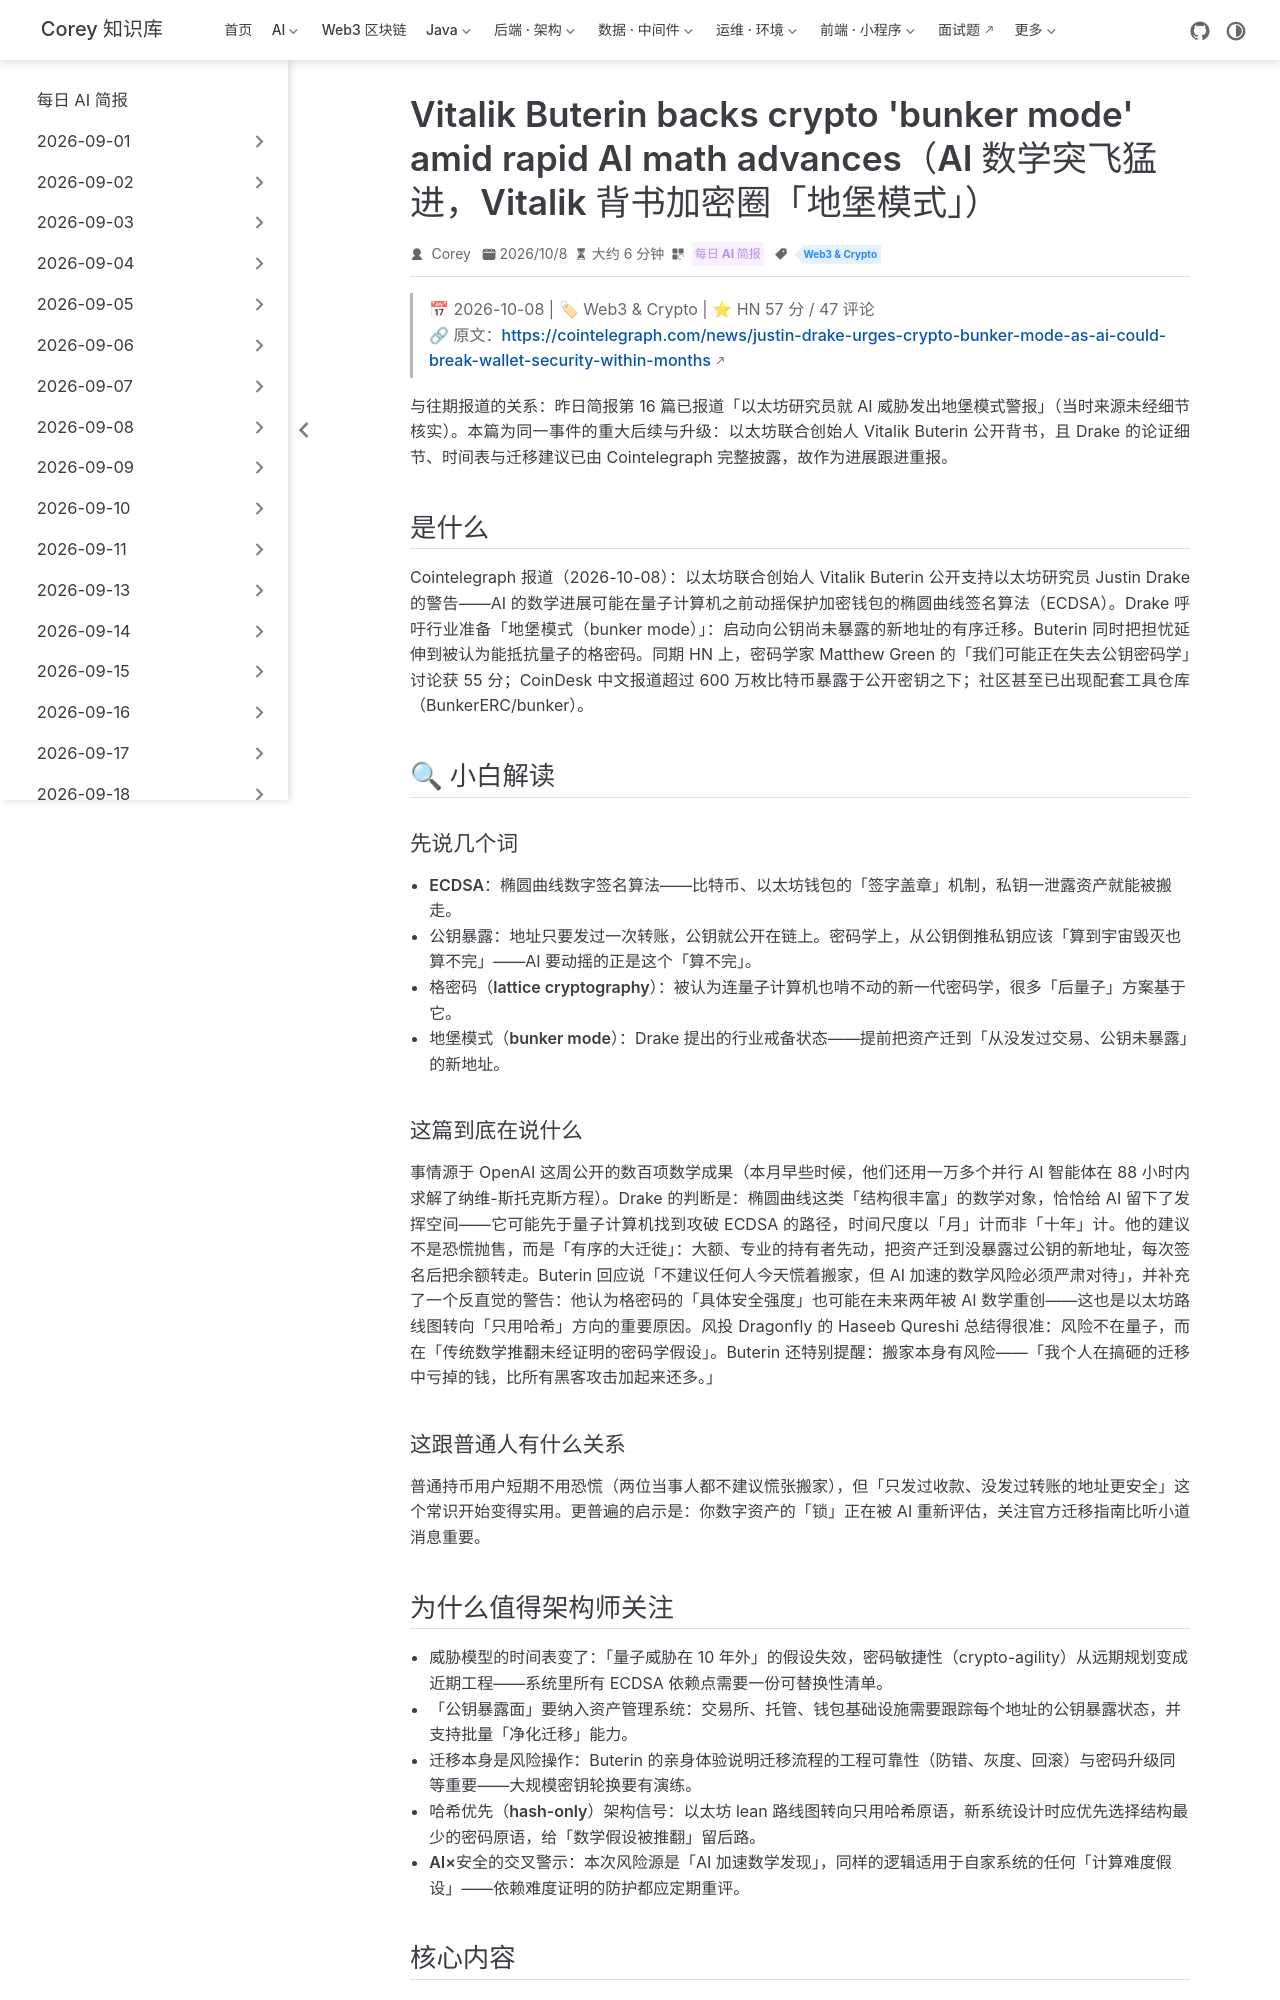

repository: code-corey/code-corey.github.io · page: News/2026-10-09/16-vitalik-bunker-mode-ai-math.html · generator: jekyll

---
title: "Vitalik Buterin backs crypto 'bunker mode' amid rapid AI math advances（AI 数学突飞猛进，Vitalik 背书加密圈「地堡模式」）"
shortTitle: "Vitalik背书地堡模式"
sidebarGroup: "2026-10-09"
order: 16
date: 2026-10-08
category:
  - "每日 AI 简报"
tag:
  - "Web3 & Crypto"
description: "继昨日 Drake 警报后事件升级：Vitalik 背书「地堡模式」并把担忧扩展到格密码，Drake 建议有序迁移至未暴露公钥的新地址——AI 可能先于量子威胁 ECDSA 签名。"
---

# Vitalik Buterin backs crypto 'bunker mode' amid rapid AI math advances（AI 数学突飞猛进，Vitalik 背书加密圈「地堡模式」）

> 📅 2026-10-08 | 🏷 Web3 & Crypto | ⭐ HN 57 分 / 47 评论
> 🔗 原文：https://cointelegraph.com/news/justin-drake-urges-crypto-bunker-mode-as-ai-could-break-wallet-security-within-months

**与往期报道的关系**：昨日简报第 16 篇已报道「以太坊研究员就 AI 威胁发出地堡模式警报」（当时来源未经细节核实）。本篇为同一事件的重大后续与升级：以太坊联合创始人 Vitalik Buterin 公开背书，且 Drake 的论证细节、时间表与迁移建议已由 Cointelegraph 完整披露，故作为进展跟进重报。

## 是什么

Cointelegraph 报道（2026-10-08）：以太坊联合创始人 Vitalik Buterin 公开支持以太坊研究员 Justin Drake 的警告——AI 的数学进展可能在量子计算机之前动摇保护加密钱包的椭圆曲线签名算法（ECDSA）。Drake 呼吁行业准备「地堡模式（bunker mode）」：启动向**公钥尚未暴露的新地址**的有序迁移。Buterin 同时把担忧延伸到被认为能抵抗量子的格密码。同期 HN 上，密码学家 Matthew Green 的「我们可能正在失去公钥密码学」讨论获 55 分；CoinDesk 中文报道超过 600 万枚比特币暴露于公开密钥之下；社区甚至已出现配套工具仓库（BunkerERC/bunker）。

## 🔍 小白解读

### 先说几个词

- **ECDSA**：椭圆曲线数字签名算法——比特币、以太坊钱包的「签字盖章」机制，私钥一泄露资产就能被搬走。
- **公钥暴露**：地址只要发过一次转账，公钥就公开在链上。密码学上，从公钥倒推私钥应该「算到宇宙毁灭也算不完」——AI 要动摇的正是这个「算不完」。
- **格密码（lattice cryptography）**：被认为连量子计算机也啃不动的新一代密码学，很多「后量子」方案基于它。
- **地堡模式（bunker mode）**：Drake 提出的行业戒备状态——提前把资产迁到「从没发过交易、公钥未暴露」的新地址。

### 这篇到底在说什么

事情源于 OpenAI 这周公开的数百项数学成果（本月早些时候，他们还用一万多个并行 AI 智能体在 88 小时内求解了纳维-斯托克斯方程）。Drake 的判断是：椭圆曲线这类「结构很丰富」的数学对象，恰恰给 AI 留下了发挥空间——它可能先于量子计算机找到攻破 ECDSA 的路径，时间尺度以「月」计而非「十年」计。他的建议不是恐慌抛售，而是「有序的大迁徙」：大额、专业的持有者先动，把资产迁到没暴露过公钥的新地址，每次签名后把余额转走。Buterin 回应说「不建议任何人今天慌着搬家，但 AI 加速的数学风险必须严肃对待」，并补充了一个反直觉的警告：他认为格密码的「具体安全强度」也可能在未来两年被 AI 数学重创——这也是以太坊路线图转向「只用哈希」方向的重要原因。风投 Dragonfly 的 Haseeb Qureshi 总结得很准：风险不在量子，而在「传统数学推翻未经证明的密码学假设」。Buterin 还特别提醒：搬家本身有风险——「我个人在搞砸的迁移中亏掉的钱，比所有黑客攻击加起来还多。」

### 这跟普通人有什么关系

普通持币用户短期不用恐慌（两位当事人都不建议慌张搬家），但「只发过收款、没发过转账的地址更安全」这个常识开始变得实用。更普遍的启示是：你数字资产的「锁」正在被 AI 重新评估，关注官方迁移指南比听小道消息重要。
